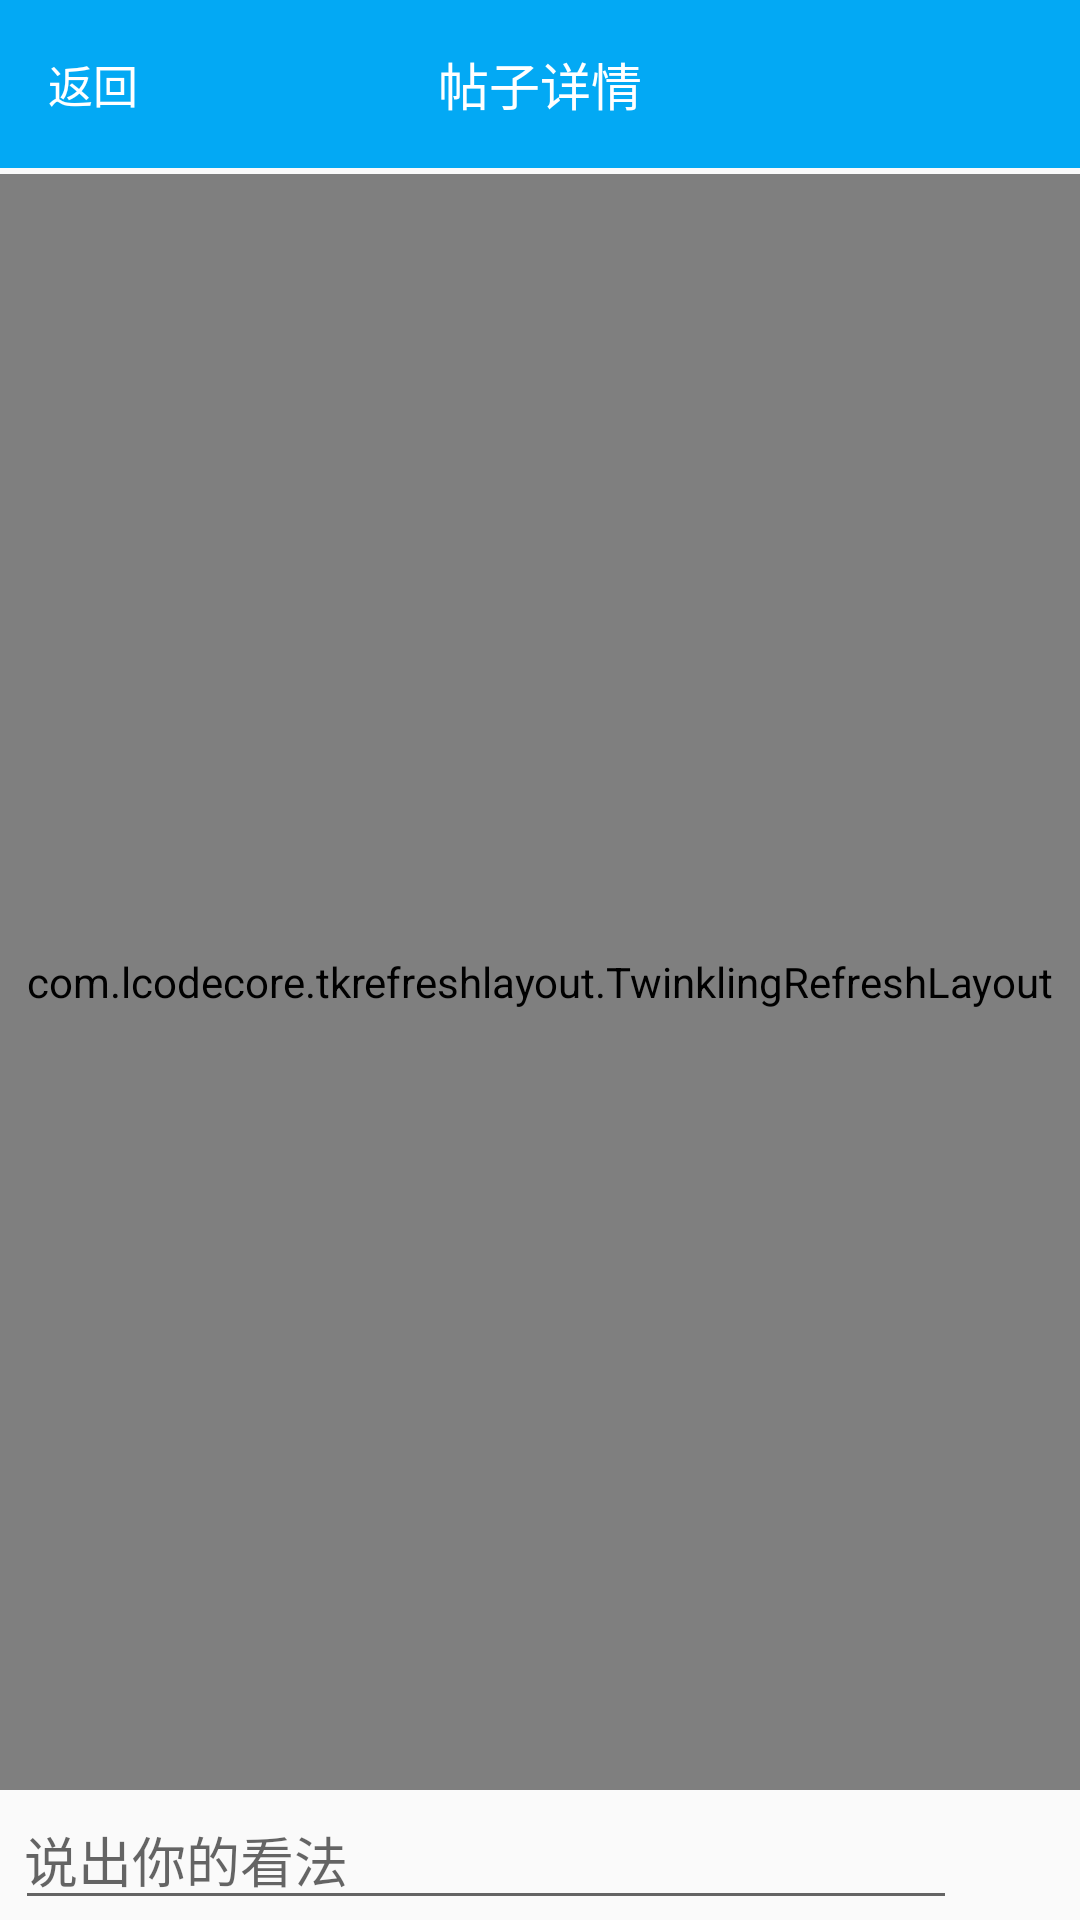

The Android layout XML behind this screen, and the referenced resources:
<!-- AndroidManifest.xml: application theme AppTheme -->
<!-- res/layout/activity_post_detail_2.xml -->
<?xml version="1.0" encoding="utf-8"?>
<RelativeLayout xmlns:android="http://schemas.android.com/apk/res/android"
    xmlns:app="http://schemas.android.com/apk/res-auto"
    android:layout_width="match_parent"
    android:layout_height="match_parent">

    <android.support.v7.widget.Toolbar
        android:id="@+id/toolbar"
        android:layout_width="match_parent"
        android:layout_height="wrap_content"
        android:fitsSystemWindows="true"
        android:background="@color/colorPrimary">

        <TextView
            android:id="@+id/tv_back"
            android:layout_width="wrap_content"
            android:layout_height="wrap_content"
            android:text="返回"
            android:layout_marginLeft="15dp"
            android:gravity="center"
            android:textSize="15sp"
            android:textColor="@android:color/white"
            />
        <TextView
            android:gravity="center"
            android:layout_centerInParent="true"
            android:layout_gravity="center"
            android:layout_width="wrap_content"
            android:layout_height="wrap_content"
            android:text="帖子详情"
            android:textSize="17sp"
            android:textColor="@android:color/white"/>

    </android.support.v7.widget.Toolbar>

    <RelativeLayout
        android:id="@+id/rl_comment"
        android:layout_width="match_parent"
        android:layout_height="wrap_content"
        android:layout_alignParentBottom="true">

        <ImageView
            android:id="@+id/ib_add_picture"
            android:layout_width="30dp"
            android:layout_height="30dp"
            android:src="@drawable/ic_add_photo"
            android:layout_centerVertical="true"
            android:layout_alignParentLeft="true"
            android:layout_marginLeft="6dp"
            android:visibility="gone"/>

        <ImageView
            android:id="@+id/ib_send"
            android:layout_width="30dp"
            android:layout_height="30dp"
            android:layout_alignParentRight="true"
            android:layout_marginRight="6dp"
            android:src="@drawable/ic_menu_send"
            android:layout_centerVertical="true"/>

        <EditText
            android:layout_toRightOf="@id/ib_add_picture"
            android:layout_marginLeft="5dp"
            android:layout_toLeftOf="@id/ib_send"
            android:layout_marginRight="5dp"
            android:id="@+id/et_comment"
            android:layout_width="match_parent"
            android:layout_height="wrap_content"
            android:paddingLeft="3dp"
            android:paddingRight="3dp"
            android:hint="说出你的看法"
            android:textSize="18sp"
            android:textColor="@color/colorBdiduText"
            android:layout_centerVertical="true"
            />

    </RelativeLayout>

    <com.lcodecore.tkrefreshlayout.TwinklingRefreshLayout
        android:layout_below="@id/toolbar"
        android:layout_marginTop="2dp"
        android:id="@+id/refresh_layout"
        android:layout_width="match_parent"
        android:layout_height="match_parent"
        android:layout_above="@id/rl_comment">

        <android.support.v7.widget.RecyclerView
            android:id="@+id/recycler_view"
            android:layout_width="match_parent"
            android:layout_height="match_parent">

        </android.support.v7.widget.RecyclerView>

    </com.lcodecore.tkrefreshlayout.TwinklingRefreshLayout>


</RelativeLayout>
<!-- resources referenced by this layout -->
<resources>
  <color name="colorBdiduText">#4C4C4C</color>
  <color name="colorPrimary">#03a9f4</color>
  <style name="AppTheme" parent="Base.Theme.AppCompat.Light.DarkActionBar">
          
          <item name="colorPrimary">@color/colorPrimary</item>
          <item name="colorPrimaryDark">@color/colorPrimaryDark</item>
          <item name="colorAccent">@color/colorAccent</item>
          <item name="android:windowTranslucentStatus">true</item>
      </style>
  <color name="colorPrimaryDark">#01579b</color>
  <color name="colorAccent">#61dada</color>
</resources>
